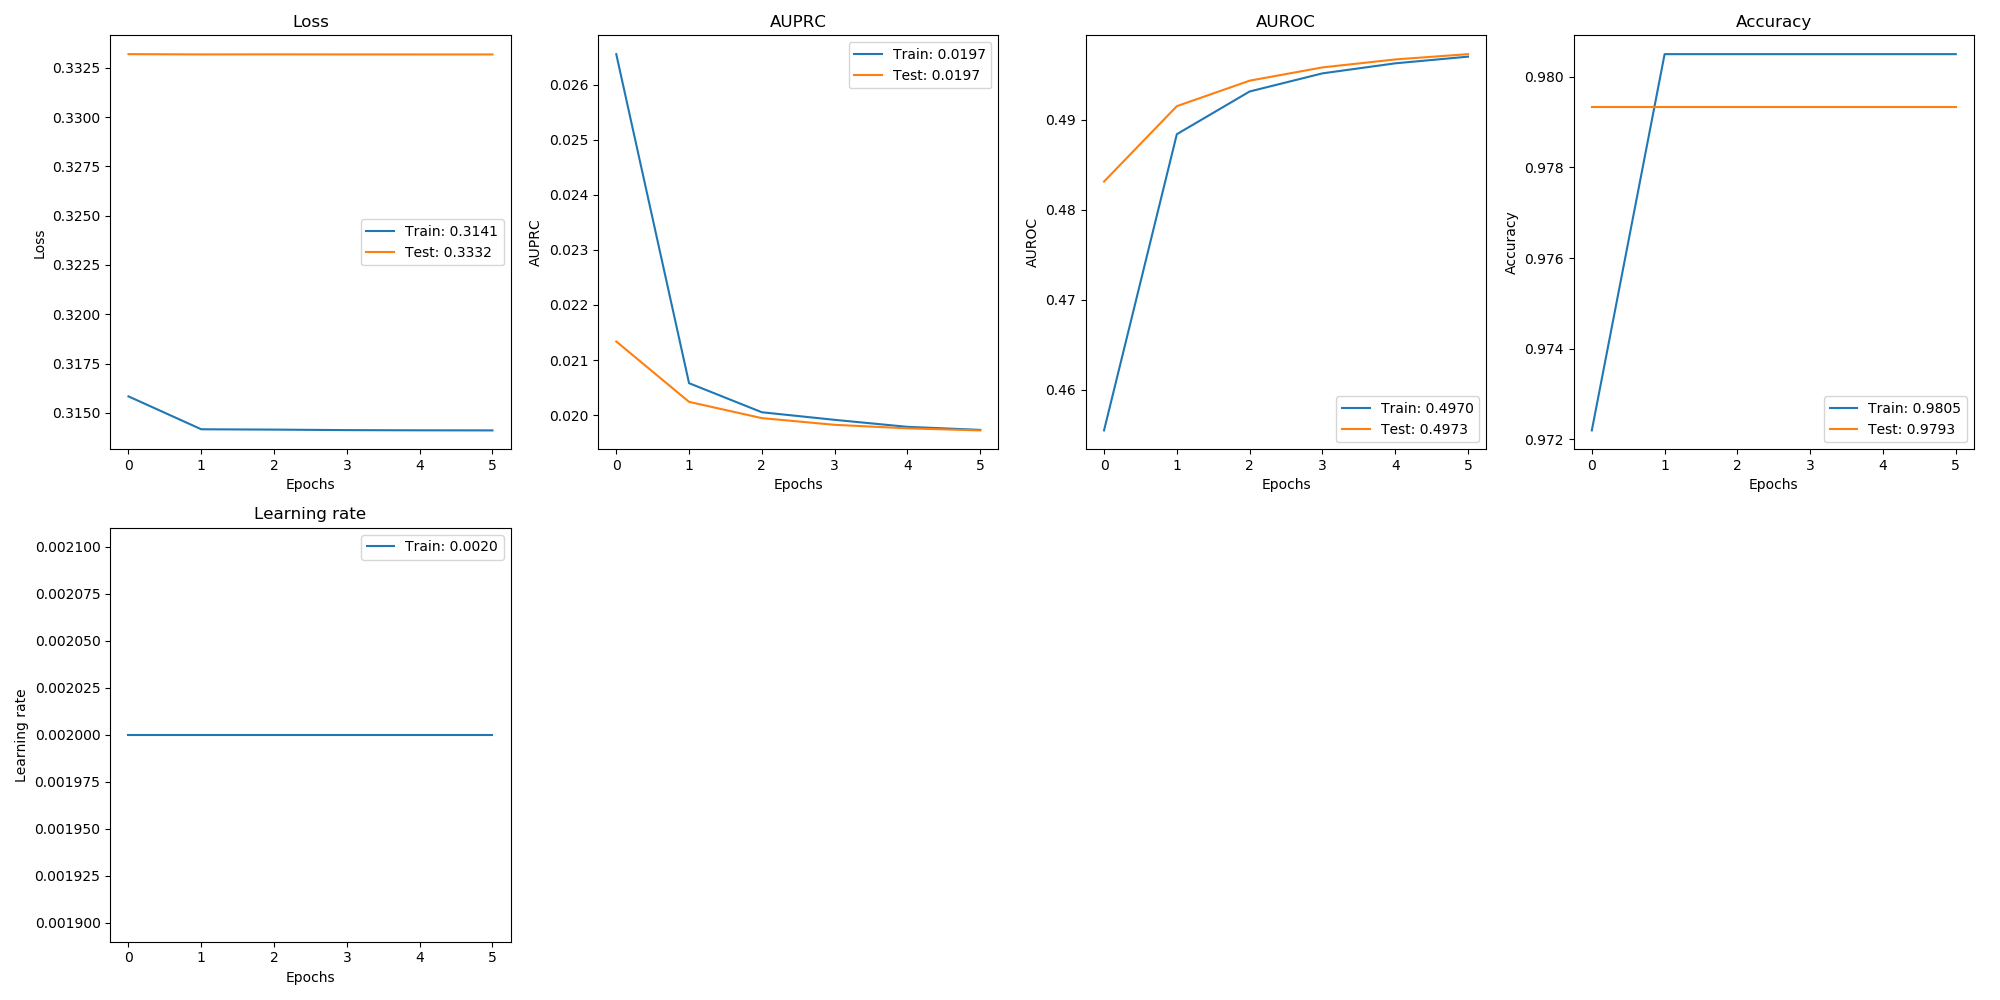

Source data for this figure (header and first rows):
, val_loss, val_auprc, val_auroc, val_acc, loss, auprc, auroc, acc, lr
0, 0.3332, 0.02134, 0.4831, 0.9793, 0.3158, 0.02655, 0.4555, 0.9722, 0.002
1, 0.3332, 0.02024, 0.4915, 0.9793, 0.3142, 0.02058, 0.4884, 0.9805, 0.002
2, 0.3332, 0.01995, 0.4944, 0.9793, 0.3141, 0.02005, 0.4932, 0.9805, 0.002
3, 0.3332, 0.01983, 0.4958, 0.9793, 0.3141, 0.01992, 0.4952, 0.9805, 0.002
4, 0.3332, 0.01976, 0.4967, 0.9793, 0.3141, 0.01979, 0.4963, 0.9805, 0.002
5, 0.3332, 0.01972, 0.4973, 0.9793, 0.3141, 0.01973, 0.497, 0.9805, 0.002
